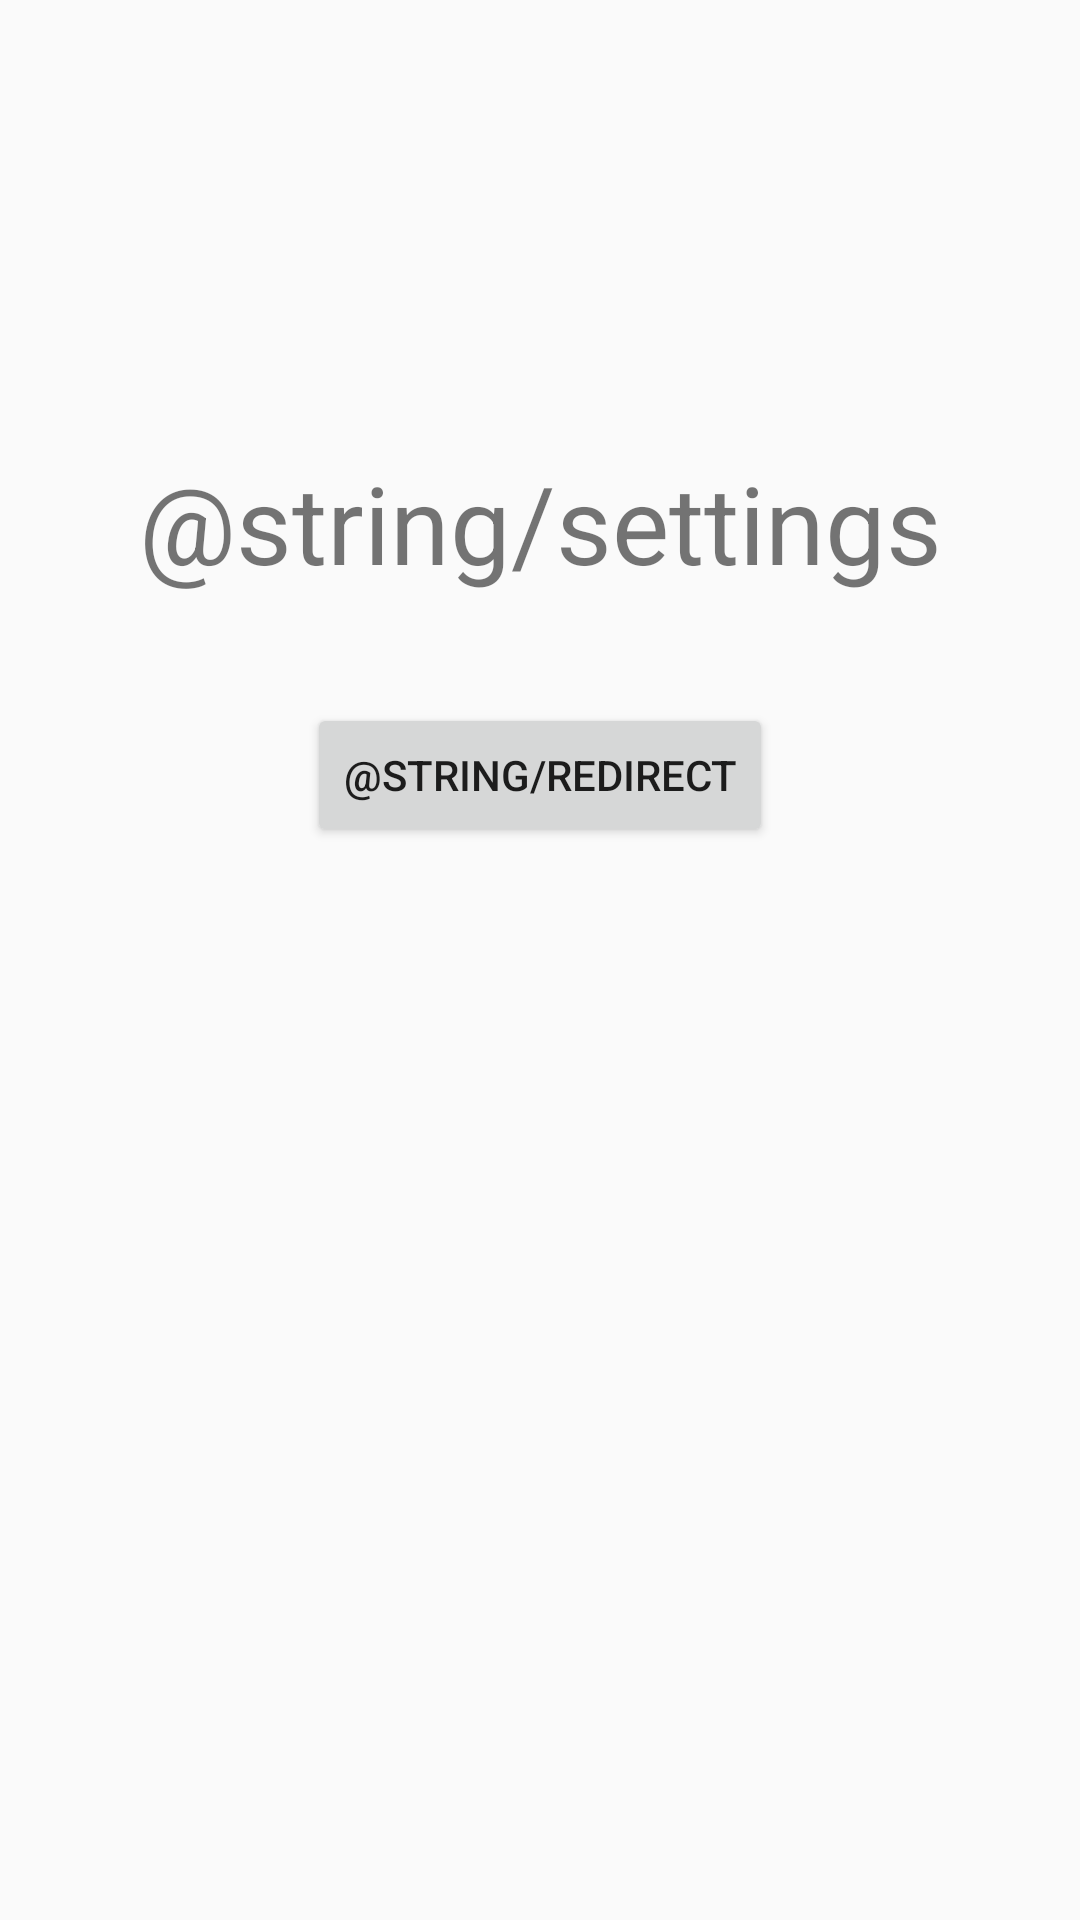

The Android layout XML behind this screen, and the referenced resources:
<!-- AndroidManifest.xml: application theme Theme.AppForGithub -->
<!-- res/layout/fragment_settings.xml -->
<?xml version="1.0" encoding="utf-8"?>
<androidx.constraintlayout.widget.ConstraintLayout xmlns:android="http://schemas.android.com/apk/res/android"
    xmlns:app="http://schemas.android.com/apk/res-auto"
    xmlns:tools="http://schemas.android.com/tools"
    android:layout_width="match_parent"
    android:layout_height="match_parent"
    tools:context=".SettingsFragment">

    <TextView
        android:id="@+id/tv_settings"
        android:layout_width="wrap_content"
        android:layout_height="wrap_content"
        android:layout_marginTop="150dp"
        android:text="@string/settings"
        android:textSize="36sp"
        app:layout_constraintEnd_toEndOf="parent"
        app:layout_constraintStart_toStartOf="parent"
        app:layout_constraintTop_toTopOf="parent" />

    <Button
        android:id="@+id/btn_from_settings"
        android:layout_width="wrap_content"
        android:layout_height="wrap_content"
        android:layout_marginTop="36dp"
        android:text="@string/redirect"
        app:layout_constraintEnd_toEndOf="parent"
        app:layout_constraintStart_toStartOf="parent"
        app:layout_constraintTop_toBottomOf="@+id/tv_settings" />

</androidx.constraintlayout.widget.ConstraintLayout>
<!-- resources referenced by this layout -->
<resources>
  <style name="Theme.AppForGithub" parent="android:Theme.Material.Light.NoActionBar" />
</resources>
